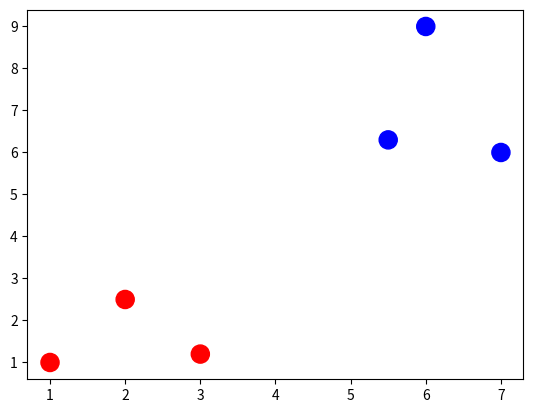

Here is the Python script that generated this plot:
import numpy as np
import matplotlib.pyplot as plt

X_train= np.array([[1,1],[2,2.5],[3,1.2],[5.5,6.3],[6,9],[7,6]])
Y_train=['red','red','red','blue','blue','blue']

plt.figure
# Here s is the size of the dot being plotted
plt.scatter(X_train[:,0],X_train[:,1], s=170,color=Y_train[:])
#X_train holds all the coordinates being given
plt.show()
